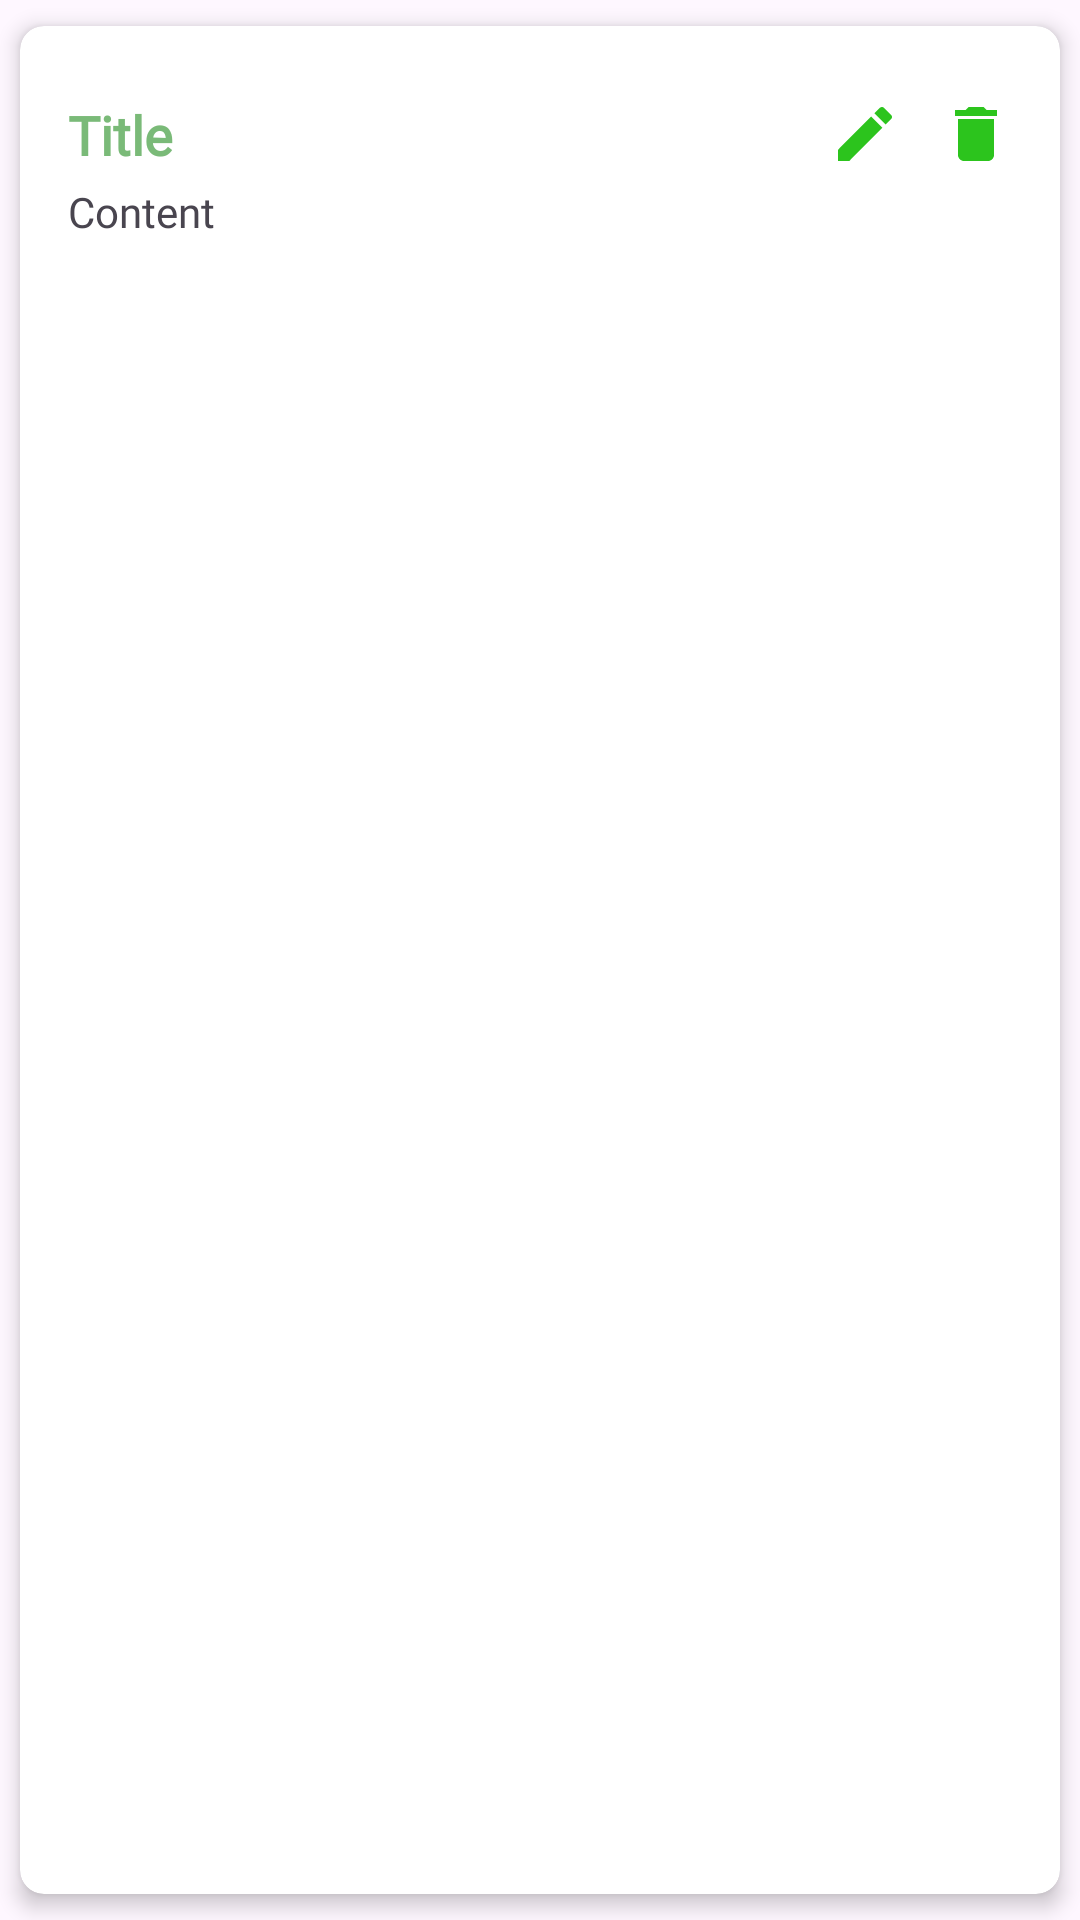

The Android layout XML behind this screen, and the referenced resources:
<!-- AndroidManifest.xml: application theme Theme.MyToDo -->
<!-- res/layout/task_item.xml -->
<?xml version="1.0" encoding="utf-8"?>
<androidx.cardview.widget.CardView
    xmlns:android="http://schemas.android.com/apk/res/android"
    xmlns:app="http://schemas.android.com/apk/res-auto"
    android:layout_width="match_parent"
    android:layout_height="wrap_content"
    app:cardCornerRadius="8dp"
    app:cardElevation="4dp"
    app:cardUseCompatPadding="true">
    
    <LinearLayout
        android:layout_width="match_parent"
        android:layout_height="wrap_content"
        android:orientation="vertical"
        android:padding="16dp">
        
        <RelativeLayout
            android:layout_width="match_parent"
            android:layout_height="wrap_content"
            android:orientation="horizontal"
            android:layout_marginTop="8dp">
            
            <TextView
                android:layout_width="wrap_content"
                android:layout_height="wrap_content"
                android:id="@+id/titleTextView"
                android:text="Title"
                android:fontFamily="@font/poppins"
                android:textColor="@color/green"
                android:textSize="18sp"
                android:textStyle="bold" />

            <ImageView
                android:id="@+id/updateButton"
                android:layout_width="24dp"
                android:layout_height="24dp"
                android:layout_alignParentEnd="true"
                android:layout_marginEnd="37dp"
                android:src="@drawable/baseline_edit_24" />

            <ImageView
                android:layout_width="24dp"
                android:layout_height="24dp"
                android:id="@+id/deleteButton"
                android:layout_alignParentEnd="true"
                android:src="@drawable/baseline_delete_24" />

        </RelativeLayout>
        
        <TextView
            android:layout_width="wrap_content"
            android:layout_height="wrap_content"
            android:id="@+id/contentTextView"
            android:text="Content"
            android:fontFamily="@font/poppins"
            android:maxLines="3"
            android:layout_marginTop="4dp" />
    </LinearLayout>

</androidx.cardview.widget.CardView>
<!-- resources referenced by this layout -->
<resources>
  <color name="green">#7ABA78</color>
  <!-- drawable baseline_delete_24 (drawable) -->
  <vector android:autoMirrored="true" android:height="24dp"
      android:tint="#2CC41D" android:viewportHeight="24"
      android:viewportWidth="24" android:width="24dp" xmlns:android="http://schemas.android.com/apk/res/android">
      <path android:fillColor="@android:color/white" android:pathData="M6,19c0,1.1 0.9,2 2,2h8c1.1,0 2,-0.9 2,-2V7H6v12zM19,4h-3.5l-1,-1h-5l-1,1H5v2h14V4z"/>
  </vector>
  <!-- drawable baseline_edit_24 (drawable) -->
  <vector android:autoMirrored="true" android:height="24dp"
      android:tint="#2CC41D" android:viewportHeight="24"
      android:viewportWidth="24" android:width="24dp" xmlns:android="http://schemas.android.com/apk/res/android">
      <path android:fillColor="@android:color/white" android:pathData="M3,17.25V21h3.75L17.81,9.94l-3.75,-3.75L3,17.25zM20.71,7.04c0.39,-0.39 0.39,-1.02 0,-1.41l-2.34,-2.34c-0.39,-0.39 -1.02,-0.39 -1.41,0l-1.83,1.83 3.75,3.75 1.83,-1.83z"/>
  </vector>
  <style name="Theme.MyToDo" parent="Base.Theme.MyToDo" />
  <style name="Base.Theme.MyToDo" parent="Theme.Material3.DayNight.NoActionBar">
          
           <item name="colorPrimary">@color/orange</item>
          <item name="colorPrimaryVariant">@color/orange</item>
          <item name="android:statusBarColor">@color/green</item>
      </style>
  <color name="orange">#ed5f1e</color>
</resources>
